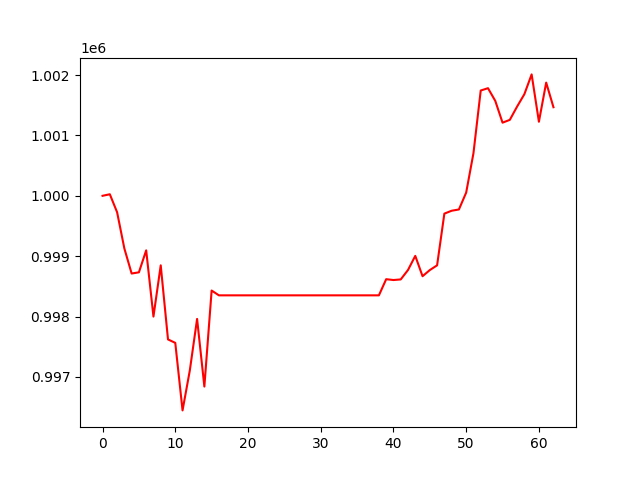

Values plotted in this chart, from the file beside it:
, 0
0, 1000000
1, 1000026
2, 999728
3, 999128
4, 998713
5, 998733
6, 999097
7, 998000
8, 998849
9, 997622
10, 997565
11, 996447
12, 997108
13, 997961
14, 996841
15, 998431
16, 998352
17, 998352
18, 998352
19, 998352
20, 998352
21, 998352
22, 998352
23, 998352
24, 998352
25, 998352
26, 998352
27, 998352
28, 998352
29, 998352
30, 998352
31, 998352
32, 998352
33, 998352
34, 998352
35, 998352
36, 998352
37, 998352
38, 998352
39, 998619
40, 998605
41, 998615
42, 998771
43, 999005
44, 998669
45, 998770
46, 998849
47, 999705
48, 999753
49, 999774
50, 1000054
51, 1000705
52, 1001743
53, 1001782
54, 1001572
55, 1001211
56, 1001258
57, 1001477
58, 1001682
59, 1002010
... 3 more rows
